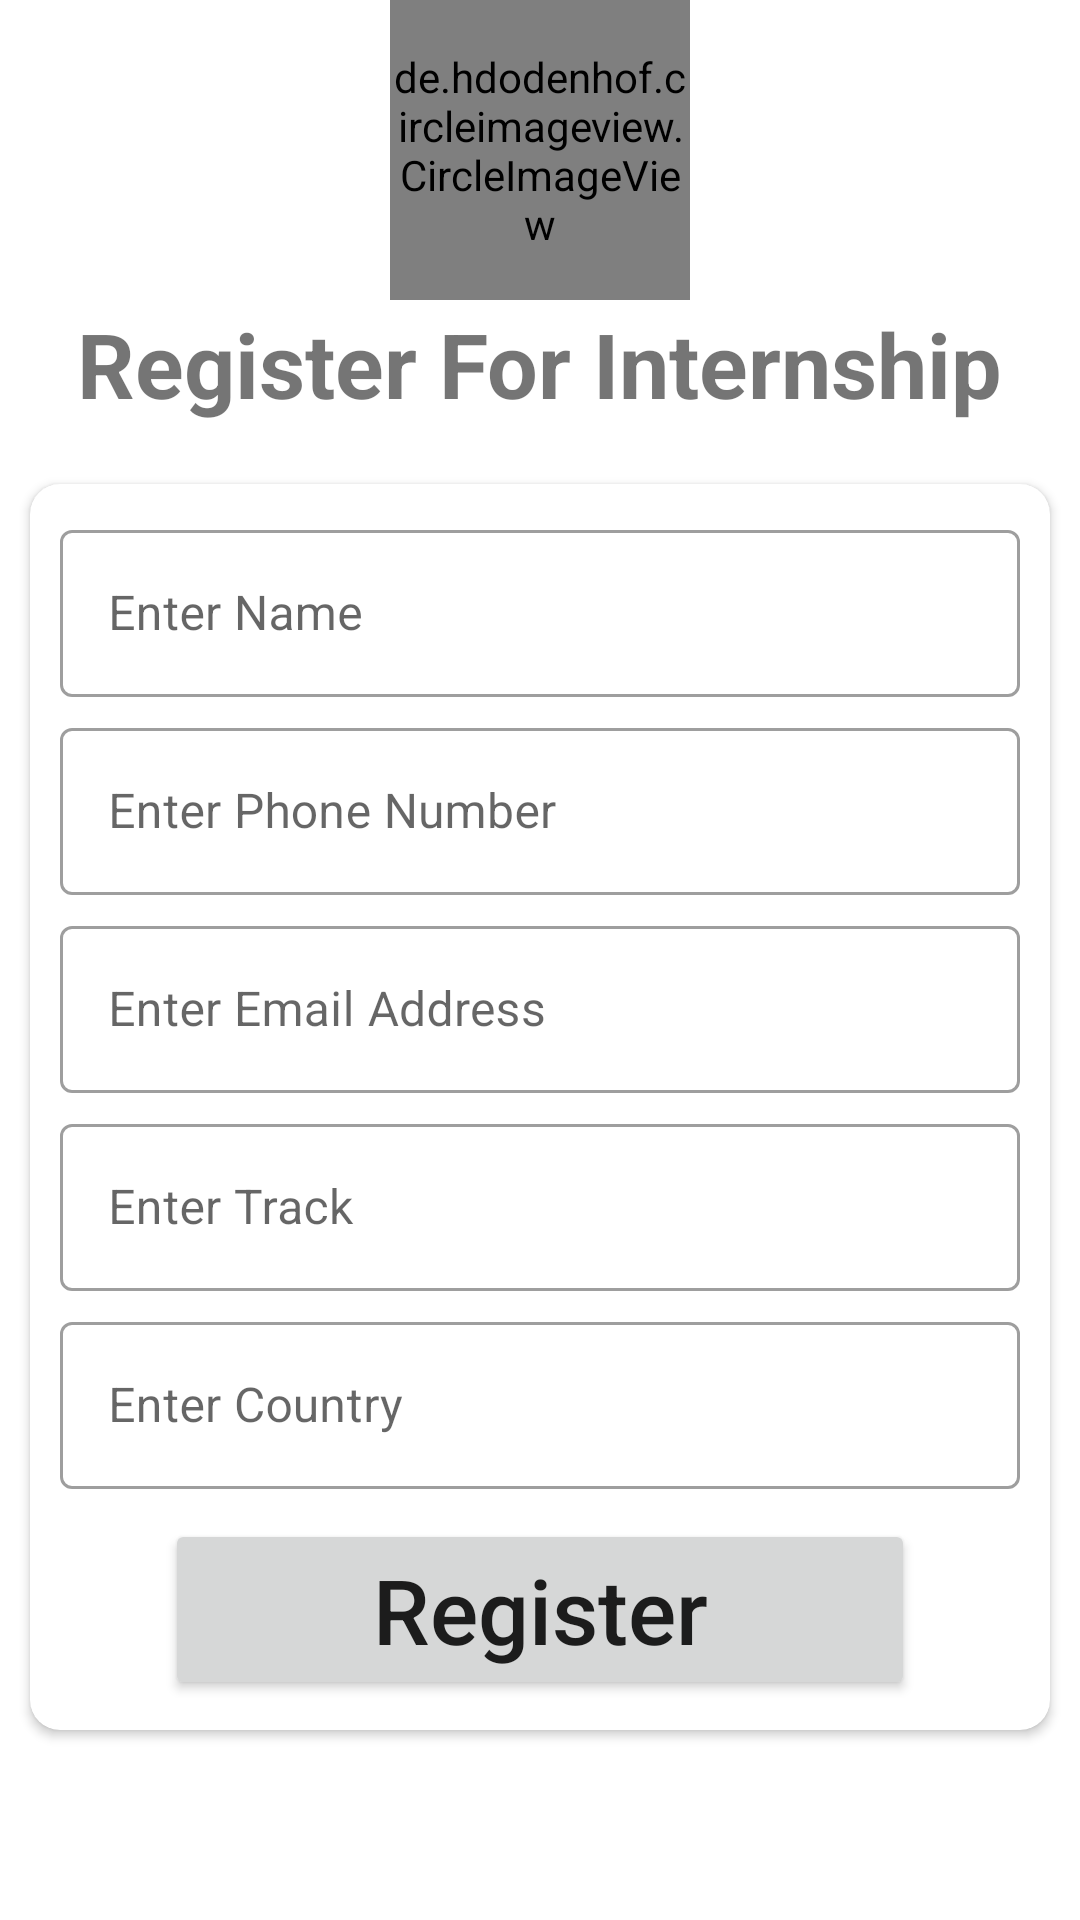

Produce the Android XML layout that renders to this screen, including the resource entries it uses.
<!-- AndroidManifest.xml: application theme Theme.ZuriApp -->
<!-- res/layout/activity_register.xml -->
<?xml version="1.0" encoding="utf-8"?>
<androidx.constraintlayout.widget.ConstraintLayout xmlns:android="http://schemas.android.com/apk/res/android"
    xmlns:app="http://schemas.android.com/apk/res-auto"
    xmlns:tools="http://schemas.android.com/tools"
    android:layout_width="match_parent"
    android:layout_height="match_parent"
    android:layout_margin="10dp"
    tools:context=".RegisterActivity">

    <de.hdodenhof.circleimageview.CircleImageView
        android:id="@+id/logo"
        android:layout_width="100dp"
        android:layout_height="100dp"
        android:src="@drawable/zuri"
        app:layout_constraintEnd_toEndOf="parent"
        app:layout_constraintStart_toStartOf="parent"
        app:layout_constraintTop_toTopOf="parent" />


    <TextView
        android:id="@+id/tv_tittle"
        android:layout_width="wrap_content"
        android:layout_height="wrap_content"
        android:layout_marginTop="1dp"
        android:text="Register For Internship"
        android:textSize="30sp"
        android:textStyle="bold"
        app:layout_constraintEnd_toEndOf="parent"
        app:layout_constraintStart_toStartOf="parent"
        app:layout_constraintTop_toBottomOf="@id/logo" />

    <androidx.cardview.widget.CardView
        android:layout_width="match_parent"
        android:layout_height="wrap_content"
        android:layout_marginTop="20dp"
        android:layout_marginEnd="10dp"
        android:layout_marginStart="10dp"
        app:cardCornerRadius="10dp"
        app:layout_constraintEnd_toEndOf="parent"
        app:layout_constraintStart_toStartOf="parent"
        app:layout_constraintTop_toBottomOf="@id/tv_tittle">

        <LinearLayout
            android:layout_width="match_parent"
            android:layout_height="match_parent"
            android:orientation="vertical">

            <com.google.android.material.textfield.TextInputLayout
                style="@style/Widget.MaterialComponents.TextInputLayout.OutlinedBox"
                android:layout_width="match_parent"
                android:layout_height="wrap_content"
                android:layout_marginStart="10dp"
                android:layout_marginTop="10dp"
                android:layout_marginEnd="10dp">

                <com.google.android.material.textfield.TextInputEditText
                    android:id="@+id/enter_name"
                    android:layout_width="match_parent"
                    android:layout_height="match_parent"
                    android:hint="Enter Name"
                    android:inputType="textCapWords" />

            </com.google.android.material.textfield.TextInputLayout>

            <com.google.android.material.textfield.TextInputLayout
                style="@style/Widget.MaterialComponents.TextInputLayout.OutlinedBox"
                android:layout_width="match_parent"
                android:layout_height="wrap_content"
                android:layout_marginStart="10dp"
                android:layout_marginTop="5dp"
                android:layout_marginEnd="10dp">

                <com.google.android.material.textfield.TextInputEditText
                    android:id="@+id/enter_phone"
                    android:layout_width="match_parent"
                    android:layout_height="match_parent"
                    android:hint="Enter Phone Number"
                    android:inputType="text" />

            </com.google.android.material.textfield.TextInputLayout>

            <com.google.android.material.textfield.TextInputLayout
                style="@style/Widget.MaterialComponents.TextInputLayout.OutlinedBox"
                android:layout_width="match_parent"
                android:layout_height="wrap_content"
                android:layout_marginStart="10dp"
                android:layout_marginTop="5dp"
                android:layout_marginEnd="10dp">

                <com.google.android.material.textfield.TextInputEditText
                    android:id="@+id/enter_email"
                    android:layout_width="match_parent"
                    android:layout_height="match_parent"
                    android:hint="Enter Email Address"
                    android:inputType="textEmailAddress" />

            </com.google.android.material.textfield.TextInputLayout>

            <com.google.android.material.textfield.TextInputLayout
                style="@style/Widget.MaterialComponents.TextInputLayout.OutlinedBox"
                android:layout_width="match_parent"
                android:layout_height="wrap_content"
                android:layout_marginStart="10dp"
                android:layout_marginTop="5dp"
                android:layout_marginEnd="10dp">

                <com.google.android.material.textfield.TextInputEditText
                    android:id="@+id/enter_track"
                    android:layout_width="match_parent"
                    android:layout_height="match_parent"
                    android:hint="Enter Track"
                    android:inputType="textCapWords" />

            </com.google.android.material.textfield.TextInputLayout>

            <com.google.android.material.textfield.TextInputLayout
                style="@style/Widget.MaterialComponents.TextInputLayout.OutlinedBox"
                android:layout_width="match_parent"
                android:layout_height="wrap_content"
                android:layout_marginStart="10dp"
                android:layout_marginTop="5dp"
                android:layout_marginEnd="10dp">

                <com.google.android.material.textfield.TextInputEditText
                    android:id="@+id/enter_country"
                    android:layout_width="match_parent"
                    android:layout_height="match_parent"
                    android:hint="Enter Country"
                    android:inputType="textCapWords" />

            </com.google.android.material.textfield.TextInputLayout>

            <Button
                android:id="@+id/button"
                android:layout_width="250dp"
                android:layout_height="wrap_content"
                android:layout_gravity="center_horizontal"
                android:layout_marginTop="10dp"
                android:layout_marginBottom="10dp"
                android:text="Register"
                android:textAllCaps="false"
                android:textSize="30sp" />
        </LinearLayout>


    </androidx.cardview.widget.CardView>

</androidx.constraintlayout.widget.ConstraintLayout>
<!-- resources referenced by this layout -->
<resources>
  <style name="Theme.ZuriApp" parent="Theme.MaterialComponents.DayNight.NoActionBar">
          
          <item name="colorPrimary">@color/purple_500</item>
          <item name="colorPrimaryVariant">@color/purple_700</item>
          <item name="colorOnPrimary">@color/white</item>
          
          <item name="colorSecondary">@color/teal_200</item>
          <item name="colorSecondaryVariant">@color/teal_700</item>
          <item name="colorOnSecondary">@color/black</item>
          
          <item name="android:statusBarColor" tools:targetApi="l">?attr/colorPrimaryVariant</item>
          
      </style>
  <!-- not gathered from this repository: default colours our renderer supplied (Android Studio template values) -->
  <color name="purple_500">#FF6200EE</color>
  <color name="purple_700">#FF3700B3</color>
  <color name="teal_200">#FF03DAC5</color>
  <color name="teal_700">#FF018786</color>
  <color name="black">#FF000000</color>
  <color name="white">#FFFFFFFF</color>
</resources>
